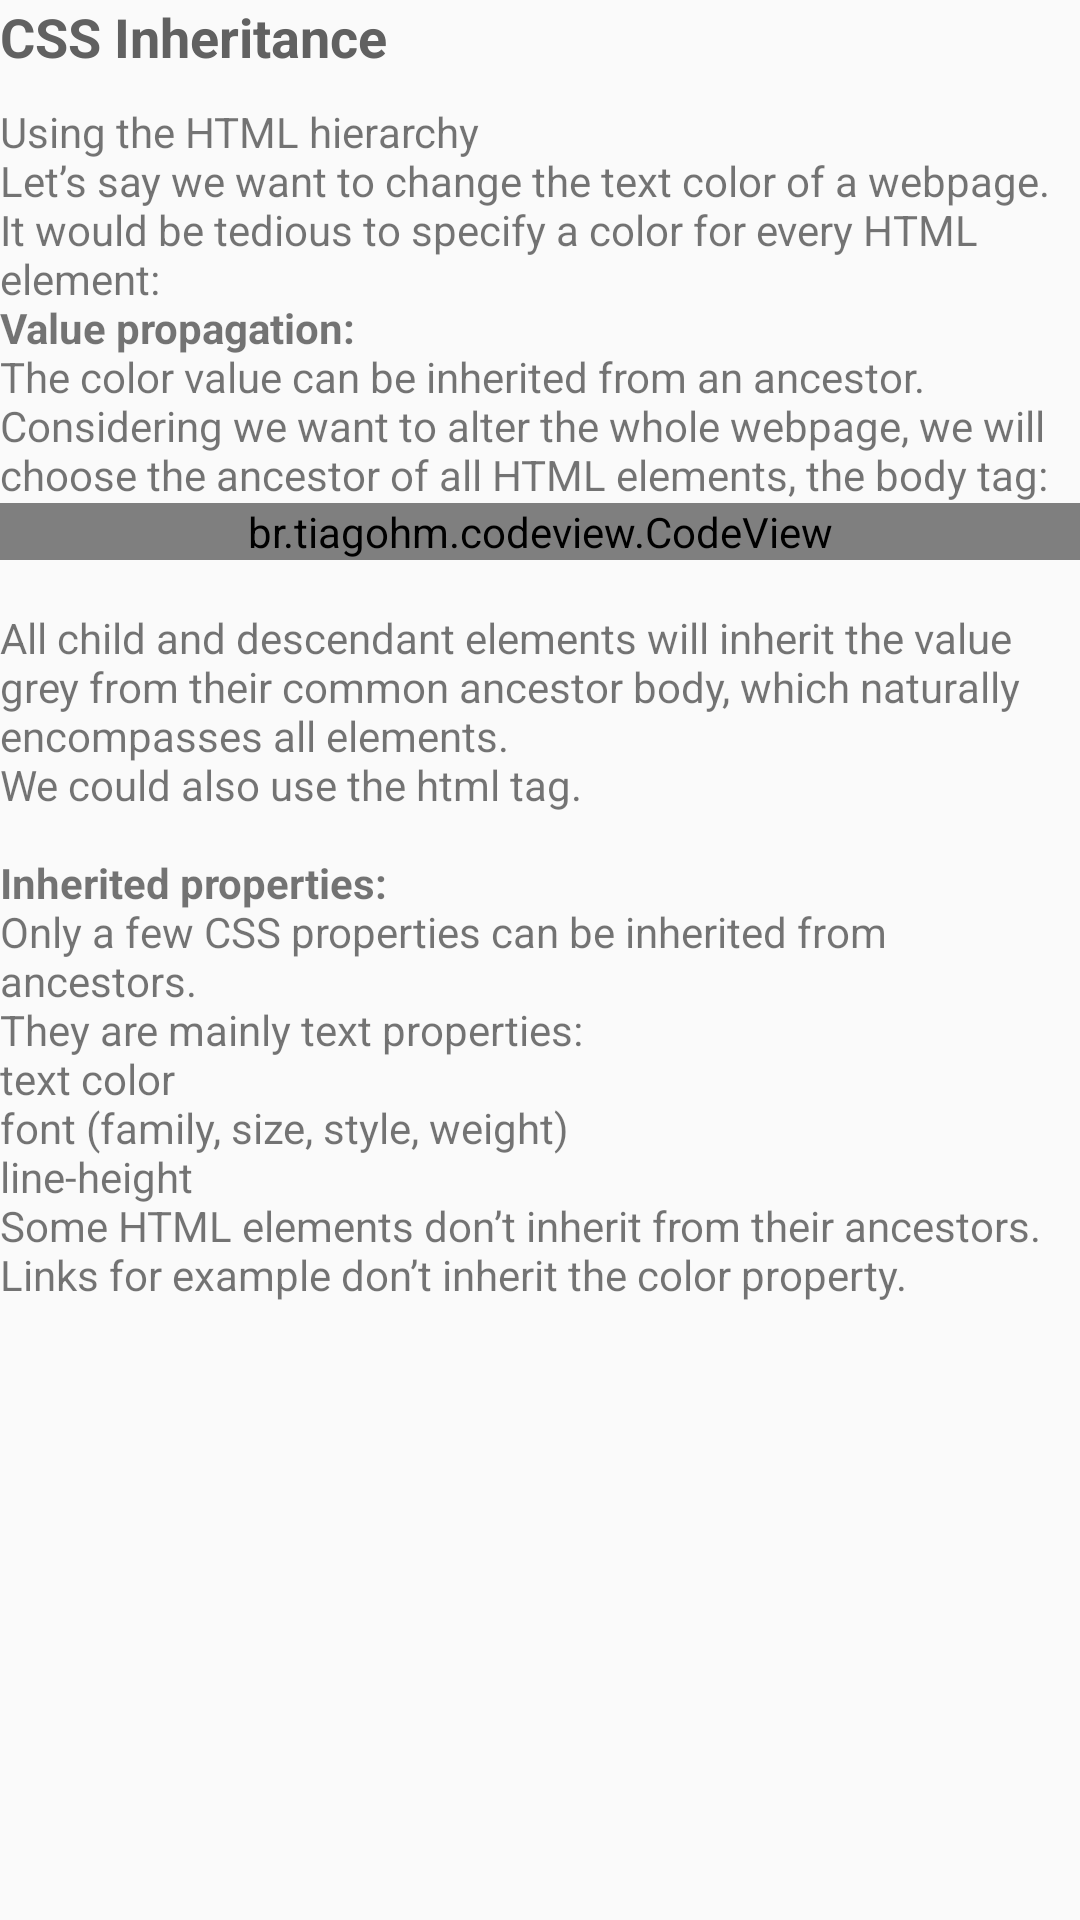

Reconstruct the res/layout file that produces this screen, plus the resources it refers to.
<!-- AndroidManifest.xml: application theme AppTheme -->
<!-- res/layout/fragment_c_lesson4.xml -->
<FrameLayout xmlns:android="http://schemas.android.com/apk/res/android"
    xmlns:app="http://schemas.android.com/apk/res-auto"
    xmlns:tools="http://schemas.android.com/tools"
    android:layout_width="match_parent"
    android:layout_height="match_parent"
    tools:context="com.julitech.brykiva.courses.css.cLesson4Fragment">

    <LinearLayout
        android:layout_width="match_parent"
        android:layout_height="wrap_content"
        android:orientation="vertical">

        <TextView
            style="@style/TitleText"
            android:layout_width="match_parent"
            android:layout_height="match_parent"
            android:text="CSS Inheritance" />

        <TextView
            android:layout_width="match_parent"
            android:layout_height="wrap_content"
            android:text="@string/css_inheritance_1" />

        <br.tiagohm.codeview.CodeView
            android:layout_width="match_parent"
            android:layout_height="wrap_content"
            android:id="@+id/code1"
            app:cv_font_size="14"
            app:cv_show_line_number="false"
            app:cv_wrap_line="false"/>

        <TextView
            android:layout_width="match_parent"
            android:layout_height="wrap_content"
            android:text="@string/css_inheritance_2" />

    </LinearLayout>


</FrameLayout>
<!-- resources referenced by this layout -->
<resources>
  <string name="css_inheritance_1">
          Using the HTML hierarchy
          \nLet’s say we want to change the text color of a webpage. It would be tedious to specify a color for every HTML element:
          \n<b>Value propagation:</b>
          \nThe color value can be inherited from an ancestor.
          \nConsidering we want to alter the whole webpage, we will choose the ancestor of all HTML elements, the body tag:
  
      </string>
  <string name="css_inheritance_2">
          \nAll child and descendant elements will inherit the value grey from their common ancestor body, which naturally encompasses all elements.
          \nWe could also use the html tag.
  
          \n\n<b>Inherited properties:</b>
          \nOnly a few CSS properties can be inherited from ancestors.
          \nThey are mainly text properties:
          \ntext color
          \nfont (family, size, style, weight)
          \nline-height
          \nSome HTML elements don’t inherit from their ancestors. Links for example don’t inherit the color property.
      </string>
  <style name="TitleText" parent="TextAppearance.AppCompat">
          <item name="android:textStyle">bold</item>
          <item name="android:textSize">18sp</item>
          <item name="android:textColor">#616161</item>
          <item name="android:layout_marginBottom">10dp</item>
      </style>
  <style name="AppTheme" parent="Theme.AppCompat.Light.DarkActionBar">
          
          <item name="colorPrimary">@color/colorPrimary</item>
          <item name="colorPrimaryDark">@color/colorPrimaryDark</item>
          <item name="colorAccent">@color/colorAccent</item>
          <item name="android:windowActionBarOverlay">true</item>
      </style>
  <color name="colorPrimary">#3f51b5</color>
  <color name="colorPrimaryDark">#303F9F</color>
  <color name="colorAccent">#FF4081</color>
</resources>
